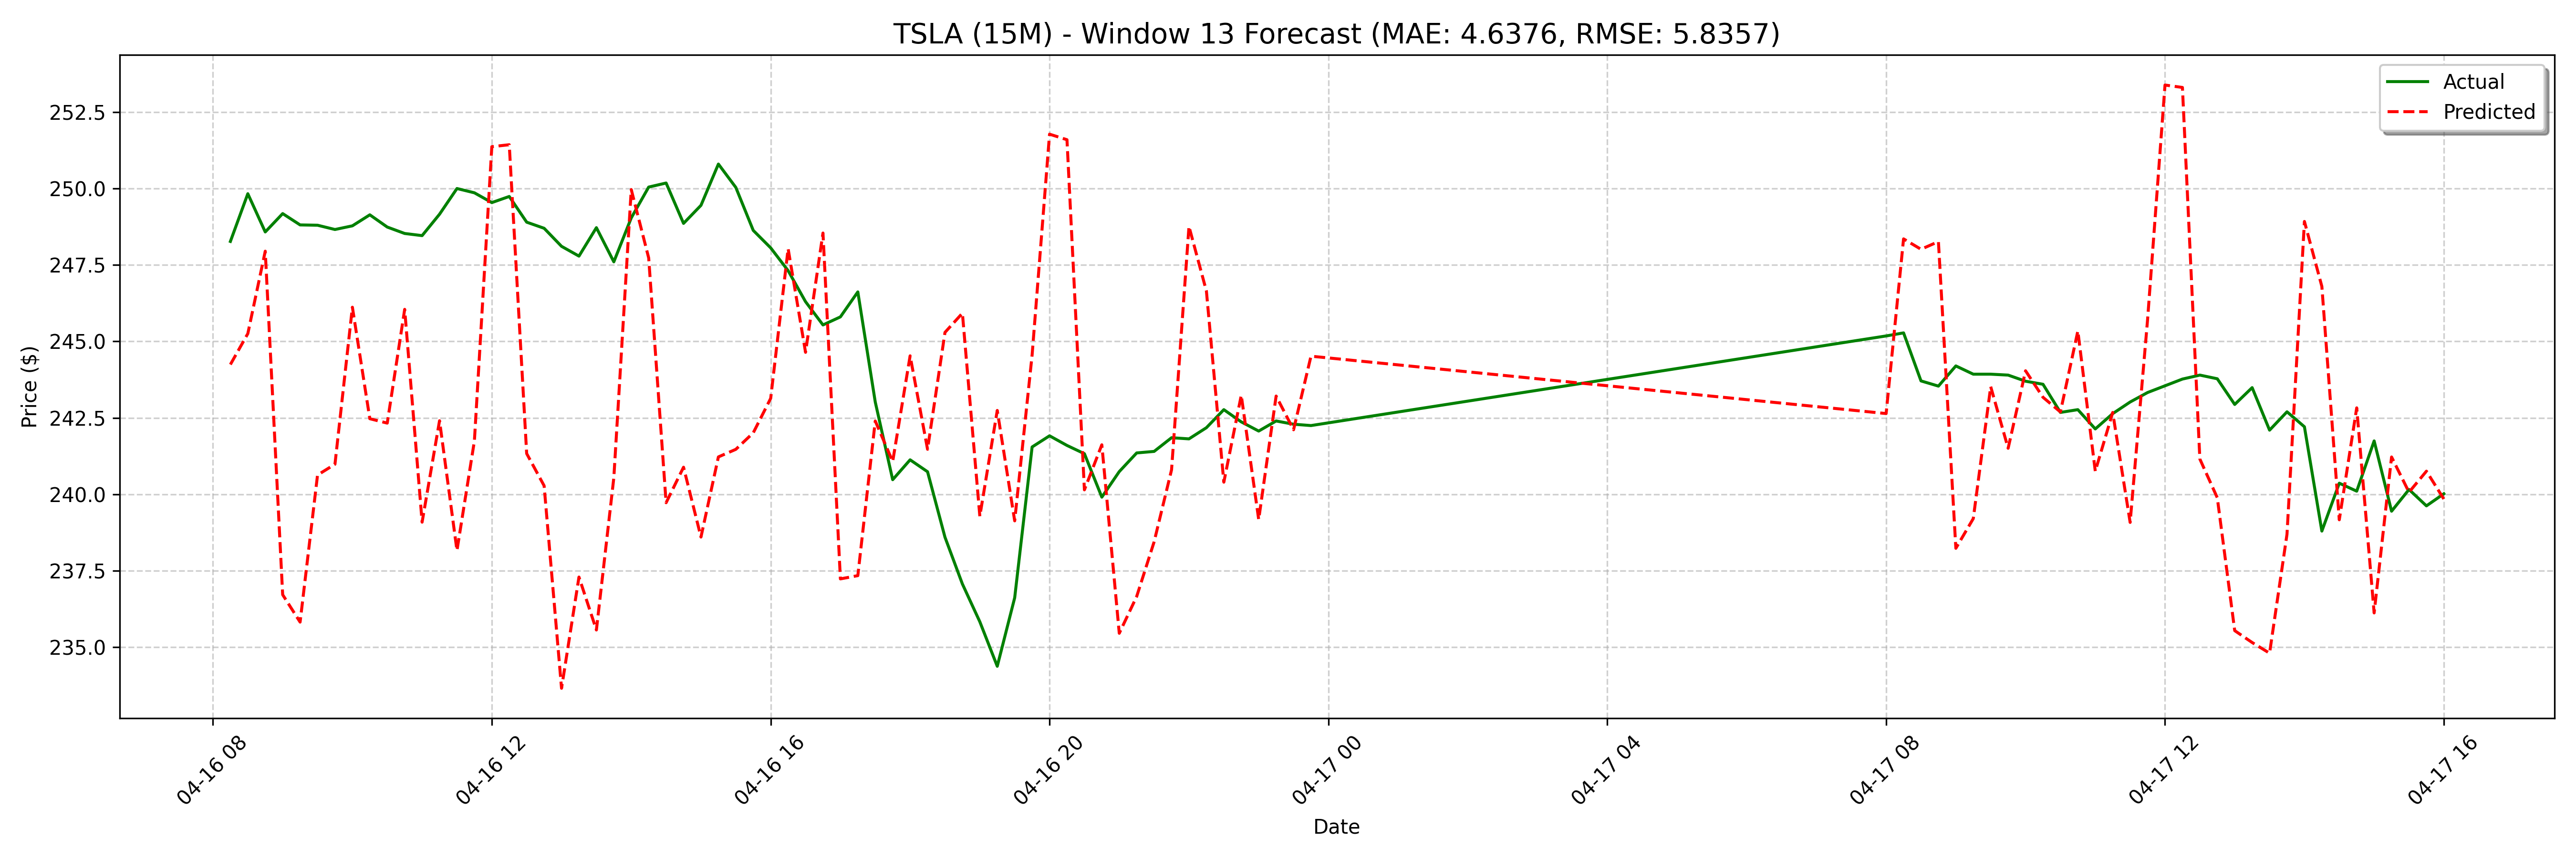

Values plotted in this chart, from the file beside it:
date, actual, forecast
2025-04-16 08:15:00, 248.3, 244.2
2025-04-16 08:30:00, 249.8, 245.3
2025-04-16 08:45:00, 248.6, 248
2025-04-16 09:00:00, 249.2, 236.7
2025-04-16 09:15:00, 248.8, 235.8
2025-04-16 09:30:00, 248.8, 240.6
2025-04-16 09:45:00, 248.7, 241
2025-04-16 10:00:00, 248.8, 246.1
2025-04-16 10:15:00, 249.1, 242.5
2025-04-16 10:30:00, 248.7, 242.3
2025-04-16 10:45:00, 248.5, 246
2025-04-16 11:00:00, 248.5, 239.1
2025-04-16 11:15:00, 249.2, 242.4
2025-04-16 11:30:00, 250.0, 238.2
2025-04-16 11:45:00, 249.9, 241.7
2025-04-16 12:00:00, 249.5, 251.4
2025-04-16 12:15:00, 249.7, 251.4
2025-04-16 12:30:00, 248.9, 241.3
2025-04-16 12:45:00, 248.7, 240.3
2025-04-16 13:00:00, 248.1, 233.7
2025-04-16 13:15:00, 247.8, 237.3
2025-04-16 13:30:00, 248.7, 235.6
2025-04-16 13:45:00, 247.6, 240.5
2025-04-16 14:00:00, 249, 250
2025-04-16 14:15:00, 250, 247.7
2025-04-16 14:30:00, 250.2, 239.7
2025-04-16 14:45:00, 248.9, 240.9
2025-04-16 15:00:00, 249.4, 238.6
2025-04-16 15:15:00, 250.8, 241.2
2025-04-16 15:30:00, 250, 241.5
2025-04-16 15:45:00, 248.6, 242
2025-04-16 16:00:00, 248.1, 243.1
2025-04-16 16:15:00, 247.3, 248
2025-04-16 16:30:00, 246.3, 244.6
2025-04-16 16:45:00, 245.5, 248.5
2025-04-16 17:00:00, 245.8, 237.2
2025-04-16 17:15:00, 246.6, 237.3
2025-04-16 17:30:00, 243, 242.4
2025-04-16 17:45:00, 240.5, 241.1
2025-04-16 18:00:00, 241.1, 244.5
2025-04-16 18:15:00, 240.7, 241.5
2025-04-16 18:30:00, 238.6, 245.3
2025-04-16 18:45:00, 237.1, 245.9
2025-04-16 19:00:00, 235.8, 239.3
2025-04-16 19:15:00, 234.4, 242.7
2025-04-16 19:30:00, 236.6, 239.1
2025-04-16 19:45:00, 241.6, 244.6
2025-04-16 20:00:00, 241.9, 251.8
2025-04-16 20:15:00, 241.6, 251.6
2025-04-16 20:30:00, 241.3, 240.1
2025-04-16 20:45:00, 239.9, 241.6
2025-04-16 21:00:00, 240.7, 235.5
2025-04-16 21:15:00, 241.4, 236.7
2025-04-16 21:30:00, 241.4, 238.4
2025-04-16 21:45:00, 241.9, 240.8
2025-04-16 22:00:00, 241.8, 248.8
2025-04-16 22:15:00, 242.2, 246.6
2025-04-16 22:30:00, 242.8, 240.4
2025-04-16 22:45:00, 242.4, 243.2
2025-04-16 23:00:00, 242.1, 239.2
... 68 more rows
